4-way image classification set "data3" from GitHub (TylerLababidi/ASaAI); label vocabulary: mild demented, moderate demented, non demented, very mild demented.

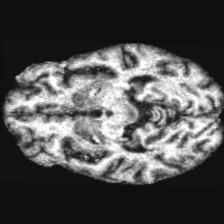
Label: mild demented

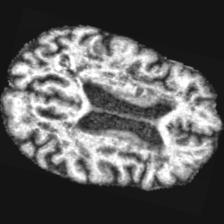
Label: mild demented

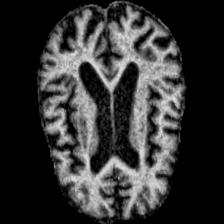
Label: moderate demented

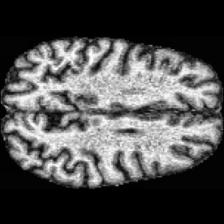
Label: very mild demented

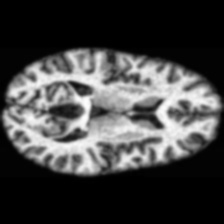
Label: non demented

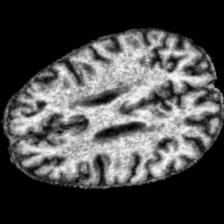
Label: very mild demented
